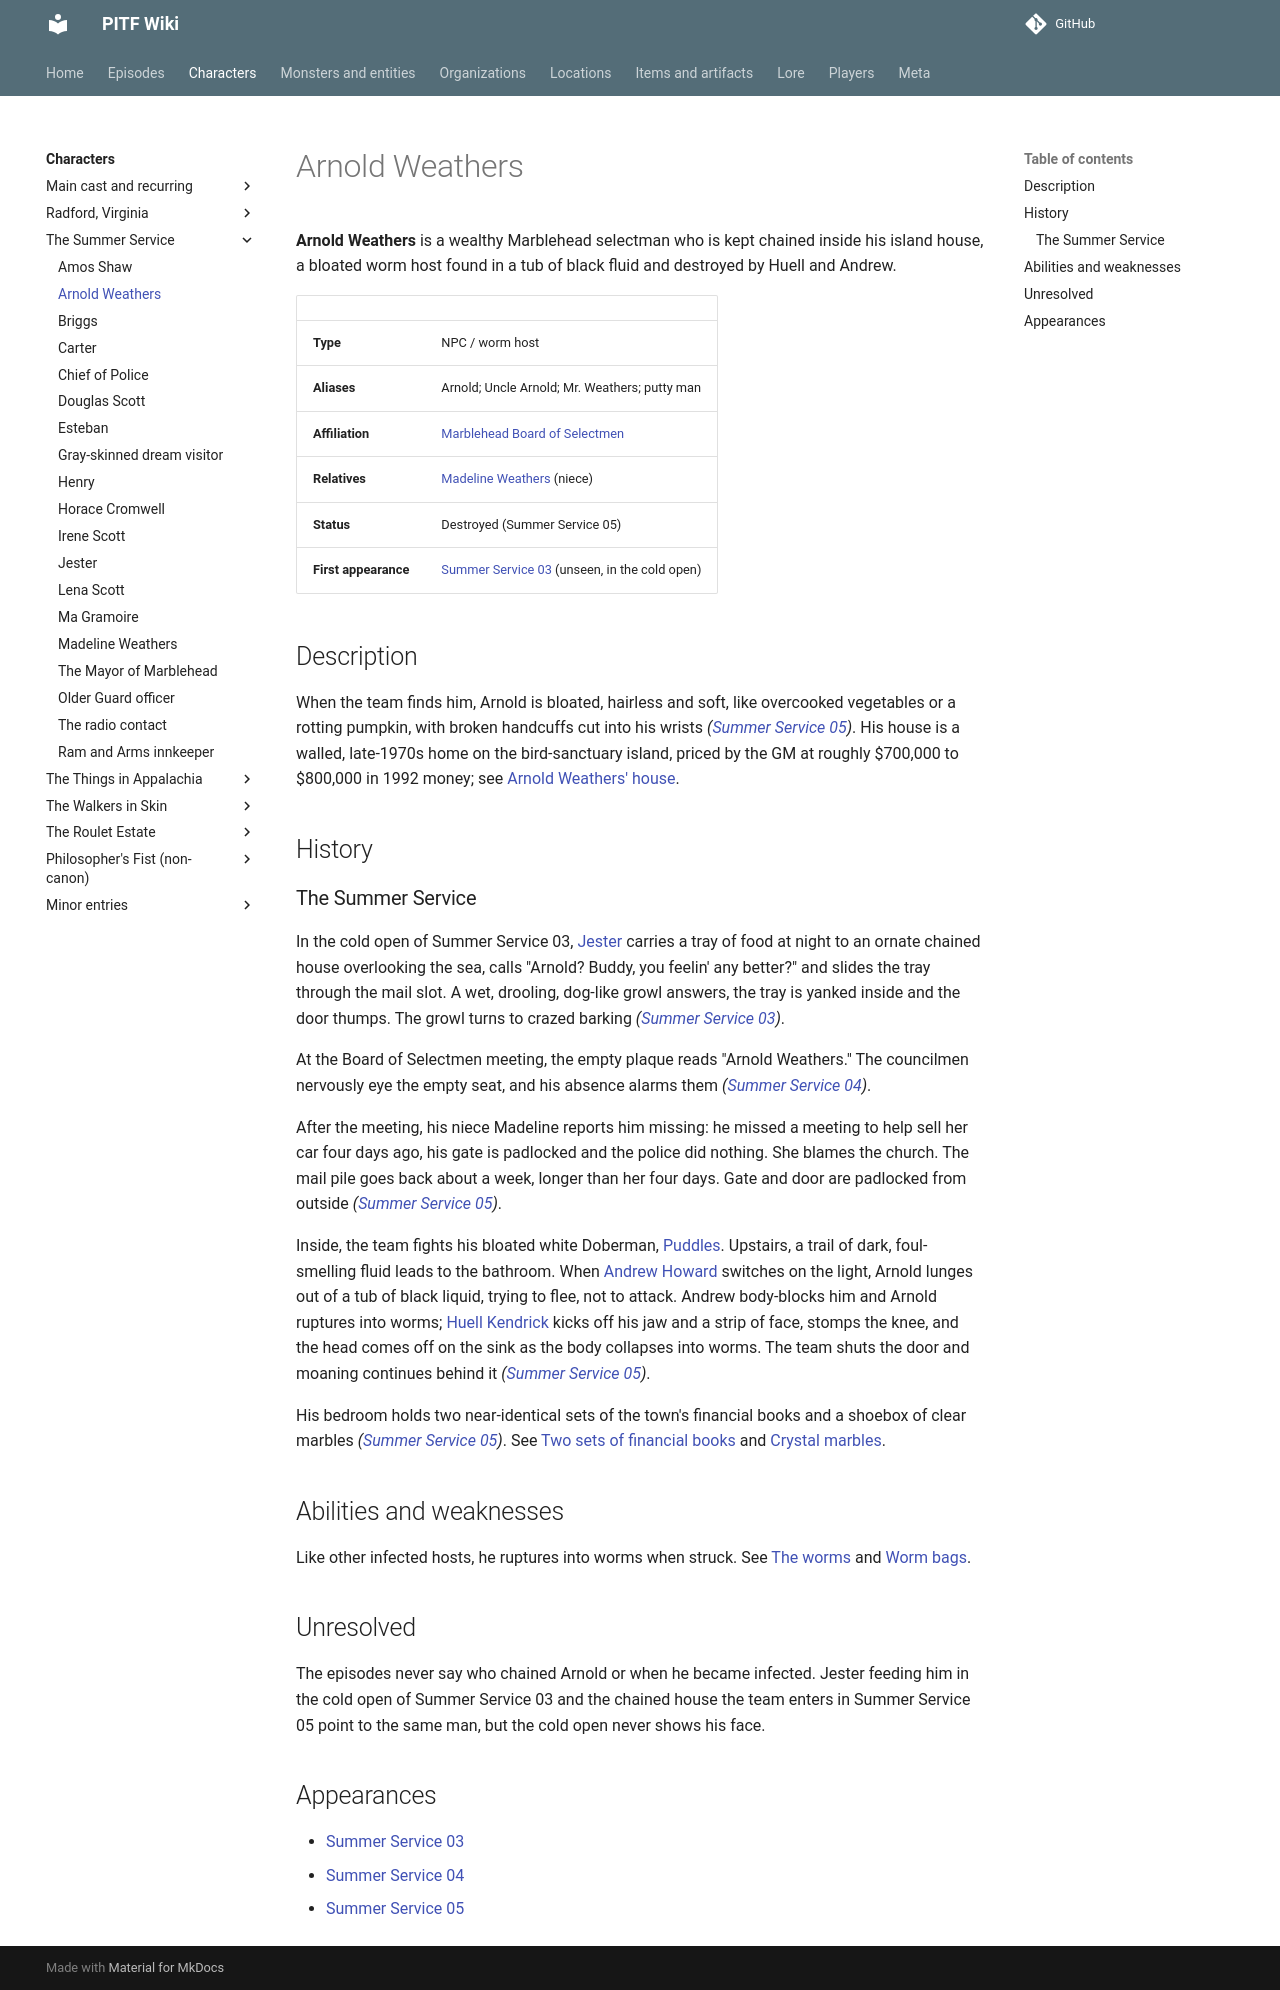

repository: AndreTInfante/pitf-wiki · page: characters/arnold-weathers/index.html · generator: mkdocs

# Arnold Weathers

**Arnold Weathers** is a wealthy Marblehead selectman who is kept chained inside his island house, a bloated worm host found in a tub of black fluid and destroyed by Huell and Andrew.

| | |
|---|---|
| **Type** | NPC / worm host |
| **Aliases** | Arnold; Uncle Arnold; Mr. Weathers; putty man |
| **Affiliation** | [Marblehead Board of Selectmen](../organizations/marblehead-board-of-selectmen.md) |
| **Relatives** | [Madeline Weathers](madeline-weathers.md) (niece) |
| **Status** | Destroyed (Summer Service 05) |
| **First appearance** | [Summer Service 03](../episodes/summer-service/03.md) (unseen, in the cold open) |

## Description

When the team finds him, Arnold is bloated, hairless and soft, like overcooked vegetables or a rotting pumpkin, with broken handcuffs cut into his wrists *([Summer Service 05](../episodes/summer-service/05.md))*. His house is a walled, late-1970s home on the bird-sanctuary island, priced by the GM at roughly $700,000 to $800,000 in 1992 money; see [Arnold Weathers' house](../locations/arnold-weathers-house.md).

## History

### The Summer Service

In the cold open of Summer Service 03, [Jester](jester.md) carries a tray of food at night to an ornate chained house overlooking the sea, calls "Arnold? Buddy, you feelin' any better?" and slides the tray through the mail slot. A wet, drooling, dog-like growl answers, the tray is yanked inside and the door thumps. The growl turns to crazed barking *([Summer Service 03](../episodes/summer-service/03.md))*.

At the Board of Selectmen meeting, the empty plaque reads "Arnold Weathers." The councilmen nervously eye the empty seat, and his absence alarms them *([Summer Service 04](../episodes/summer-service/04.md))*.

After the meeting, his niece Madeline reports him missing: he missed a meeting to help sell her car four days ago, his gate is padlocked and the police did nothing. She blames the church. The mail pile goes back about a week, longer than her four days. Gate and door are padlocked from outside *([Summer Service 05](../episodes/summer-service/05.md))*.

Inside, the team fights his bloated white Doberman, [Puddles](../monsters/puddles.md). Upstairs, a trail of dark, foul-smelling fluid leads to the bathroom. When [Andrew Howard](andrew-howard.md) switches on the light, Arnold lunges out of a tub of black liquid, trying to flee, not to attack. Andrew body-blocks him and Arnold ruptures into worms; [Huell Kendrick](huell-kendrick.md) kicks off his jaw and a strip of face, stomps the knee, and the head comes off on the sink as the body collapses into worms. The team shuts the door and moaning continues behind it *([Summer Service 05](../episodes/summer-service/05.md))*.

His bedroom holds two near-identical sets of the town's financial books and a shoebox of clear marbles *([Summer Service 05](../episodes/summer-service/05.md))*. See [Two sets of financial books](../items/two-sets-of-financial-books.md) and [Crystal marbles](../items/crystal-marbles.md).

## Abilities and weaknesses

Like other infected hosts, he ruptures into worms when struck. See [The worms](../monsters/worm-parasite.md) and [Worm bags](../monsters/worm-bags.md).

## Unresolved

The episodes never say who chained Arnold or when he became infected. Jester feeding him in the cold open of Summer Service 03 and the chained house the team enters in Summer Service 05 point to the same man, but the cold open never shows his face.

## Appearances

- [Summer Service 03](../episodes/summer-service/03.md)
- [Summer Service 04](../episodes/summer-service/04.md)
- [Summer Service 05](../episodes/summer-service/05.md)
